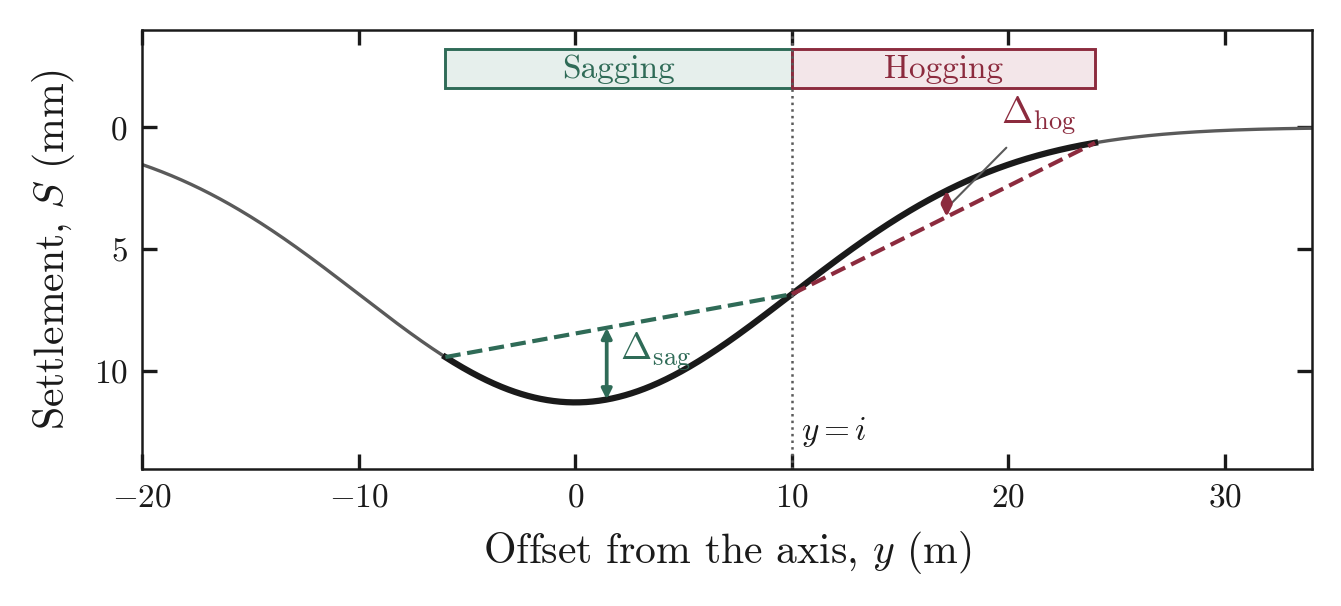

The table this chart was drawn from, first rows:
y_m, S_mm
-20, 1.527
-19.95, 1.542
-19.9, 1.557
-19.85, 1.573
-19.8, 1.589
-19.75, 1.604
-19.7, 1.62
-19.65, 1.636
-19.6, 1.652
-19.55, 1.669
-19.5, 1.685
-19.45, 1.701
-19.4, 1.718
-19.35, 1.735
-19.3, 1.752
-19.25, 1.769
-19.2, 1.786
-19.15, 1.803
-19.1, 1.82
-19.05, 1.838
-19, 1.855
-18.95, 1.873
-18.9, 1.891
-18.85, 1.909
-18.8, 1.927
-18.75, 1.945
-18.7, 1.963
-18.65, 1.982
-18.6, 2
-18.55, 2.019
-18.5, 2.038
-18.45, 2.057
-18.4, 2.076
-18.35, 2.095
-18.3, 2.114
-18.25, 2.133
-18.2, 2.153
-18.15, 2.173
-18.1, 2.192
-18.05, 2.212
-18, 2.232
-17.95, 2.252
-17.9, 2.273
-17.85, 2.293
-17.8, 2.314
-17.75, 2.334
-17.7, 2.355
-17.65, 2.376
-17.6, 2.397
-17.55, 2.418
-17.5, 2.439
-17.45, 2.461
-17.4, 2.482
-17.35, 2.504
-17.3, 2.526
-17.25, 2.548
-17.2, 2.57
-17.15, 2.592
-17.1, 2.614
-17.05, 2.637
... 1,021 more rows
